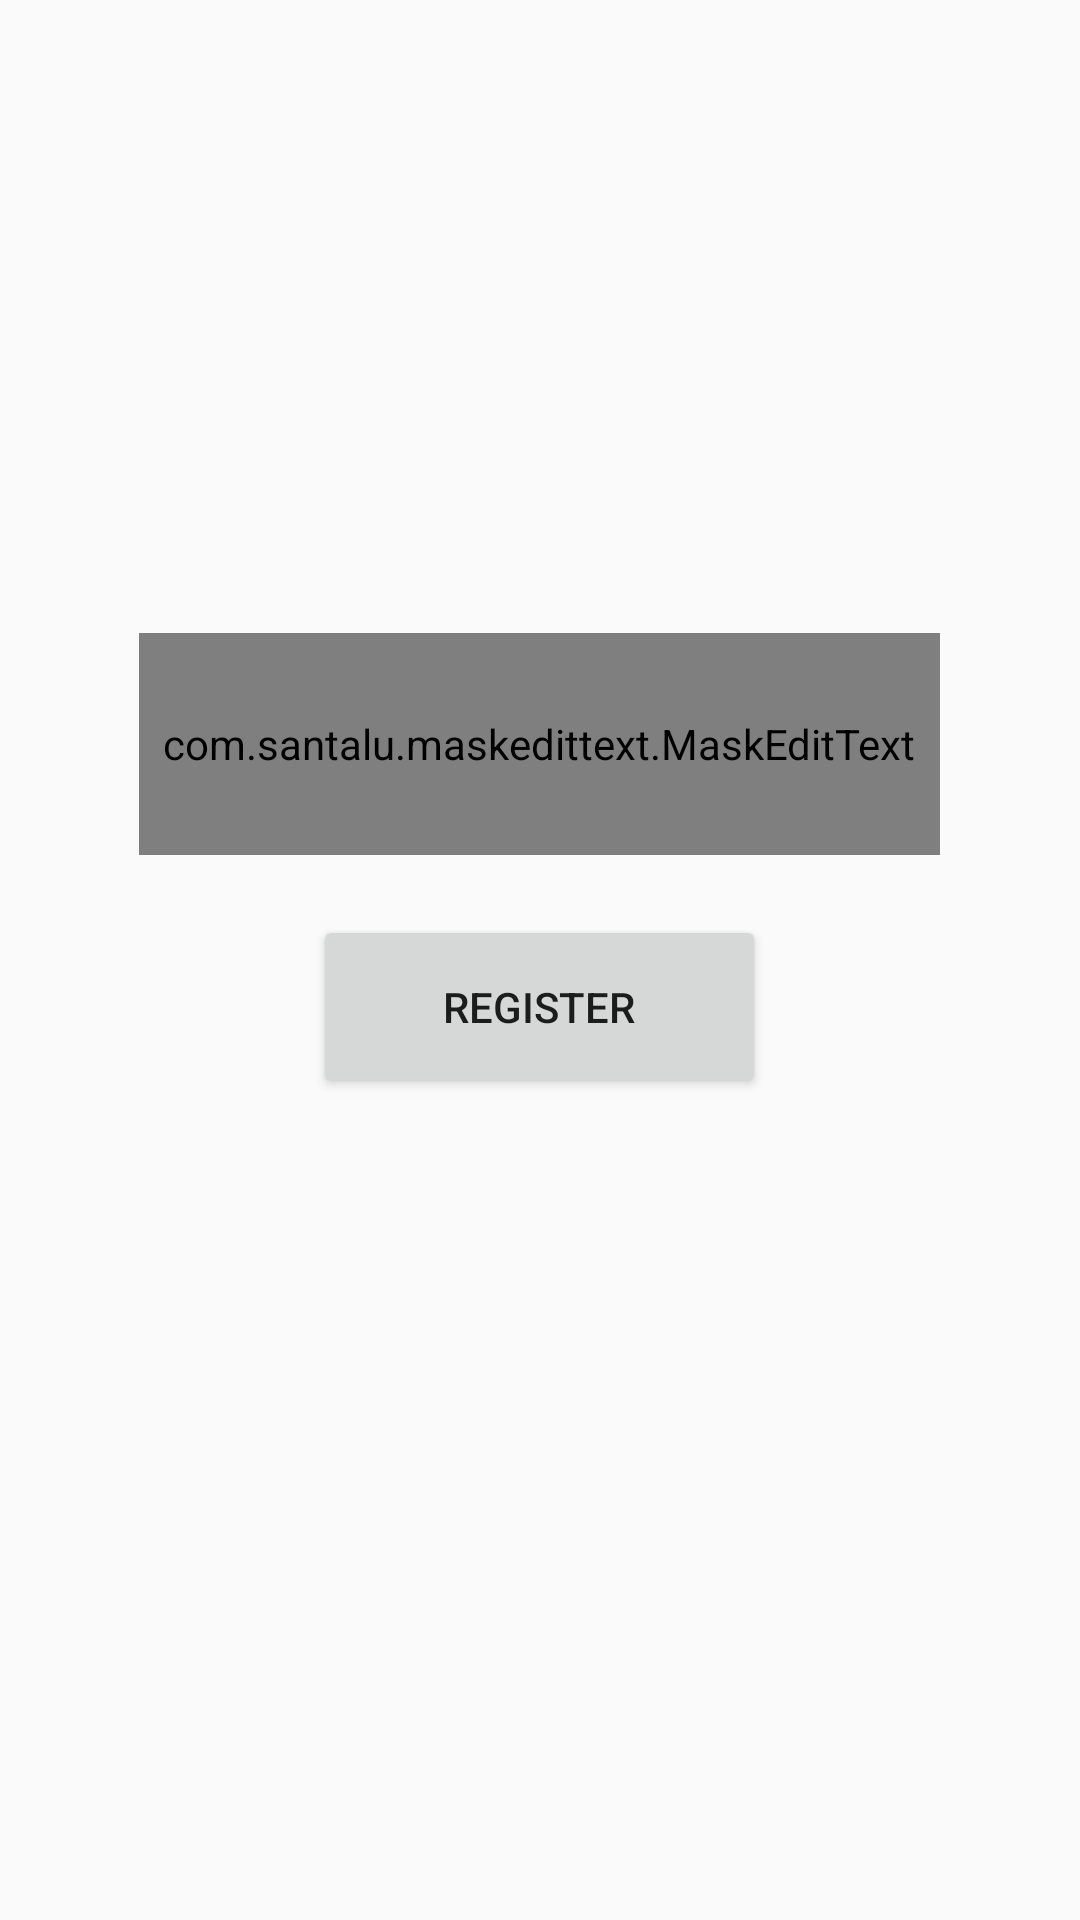

Reconstruct the res/layout file that produces this screen, plus the resources it refers to.
<!-- AndroidManifest.xml: application theme Theme.Memento -->
<!-- res/layout/activity_register.xml -->
<?xml version="1.0" encoding="utf-8"?>
<androidx.constraintlayout.widget.ConstraintLayout xmlns:android="http://schemas.android.com/apk/res/android"
    xmlns:app="http://schemas.android.com/apk/res-auto"
    xmlns:tools="http://schemas.android.com/tools"
    android:layout_width="match_parent"
    android:layout_height="match_parent"
    tools:context=".RegisterActivity">

    <com.santalu.maskedittext.MaskEditText
        android:id="@+id/editTextPhone"
        android:layout_width="267dp"
        android:layout_height="74dp"
        android:ems="10"
        android:hint="@string/enter_phone_number"
        android:inputType="phone"
        app:met_mask="+46 (####) ## ## ##"
        app:layout_constraintBottom_toBottomOf="parent"
        app:layout_constraintEnd_toEndOf="parent"
        app:layout_constraintHorizontal_bias="0.497"
        app:layout_constraintStart_toStartOf="parent"
        app:layout_constraintTop_toTopOf="parent"
        app:layout_constraintVertical_bias="0.373" />

    <Button
        android:id="@+id/registerButton"
        android:layout_width="151dp"
        android:layout_height="61dp"
        android:layout_marginTop="20dp"
        android:text="@string/register"
        app:layout_constraintBottom_toBottomOf="parent"
        app:layout_constraintEnd_toEndOf="@+id/editTextPhone"
        app:layout_constraintStart_toStartOf="@+id/editTextPhone"
        app:layout_constraintTop_toBottomOf="@+id/editTextPhone"
        app:layout_constraintVertical_bias="0.0" />

</androidx.constraintlayout.widget.ConstraintLayout>
<!-- resources referenced by this layout -->
<resources>
  <string name="enter_phone_number">Enter phone number</string>
  <string name="register">Register</string>
  <style name="Theme.Memento" parent="Theme.AppCompat.Light.DarkActionBar">
          
          <item name="colorPrimary">@color/colorPrimary</item>
          <item name="colorPrimaryDark">@color/colorPrimaryDark</item>
          <item name="colorAccent">@color/colorAccent</item>
          
      </style>
  <color name="colorPrimary">#009688</color>
  <color name="colorPrimaryDark">#006C62</color>
  <color name="colorAccent">#C33163</color>
</resources>
